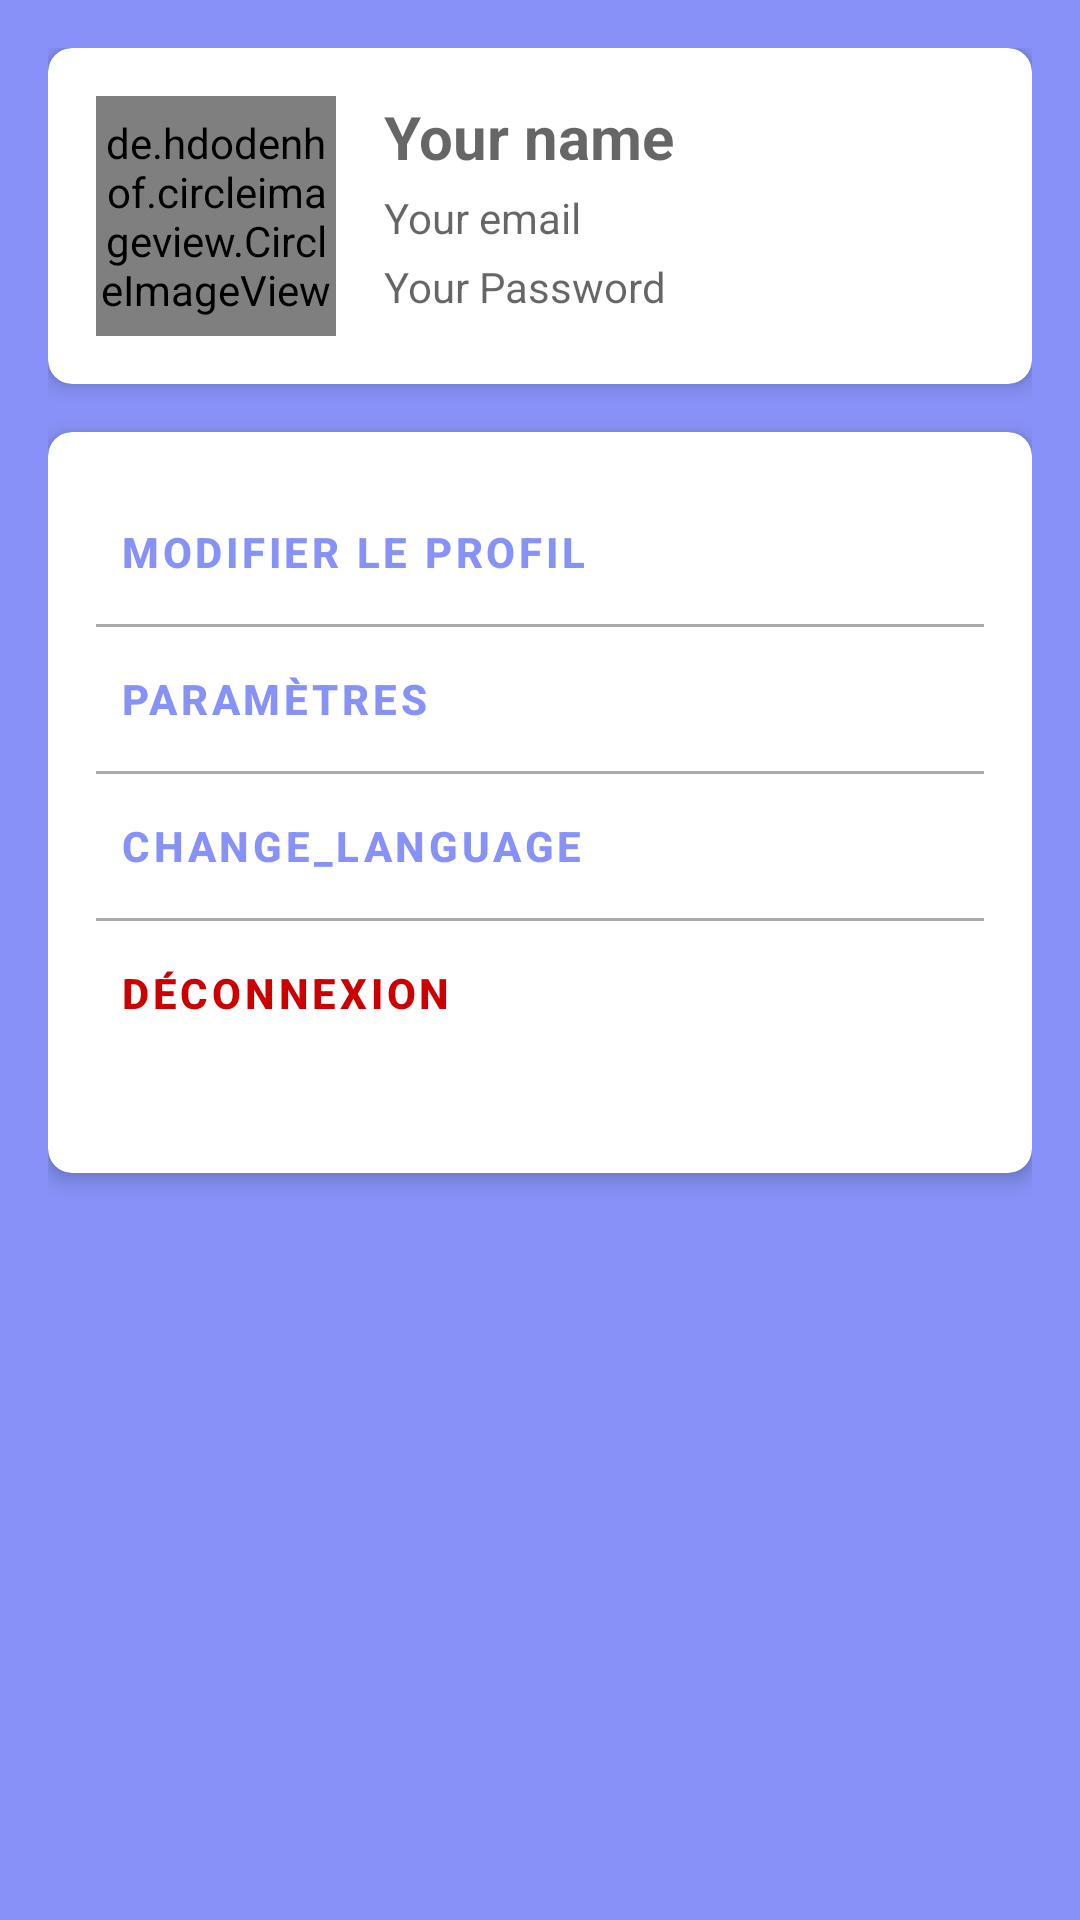

Android layout source for this screen:
<!-- AndroidManifest.xml: application theme Theme.Layali -->
<!-- res/layout/fragment_profile.xml -->
<?xml version="1.0" encoding="utf-8"?>
<androidx.constraintlayout.widget.ConstraintLayout xmlns:android="http://schemas.android.com/apk/res/android"
    xmlns:app="http://schemas.android.com/apk/res-auto"
    xmlns:tools="http://schemas.android.com/tools"
    android:layout_width="match_parent"
    android:layout_height="match_parent"
    android:background="@color/background"
    android:paddingBottom="?attr/actionBarSize"
    tools:context=".fragments.profile.ProfileFragment">

    <androidx.core.widget.NestedScrollView
        android:layout_width="match_parent"
        android:layout_height="match_parent"
        android:fillViewport="true">

        <androidx.constraintlayout.widget.ConstraintLayout
            android:layout_width="match_parent"
            android:layout_height="wrap_content"
            android:padding="16dp">

            <com.google.android.material.card.MaterialCardView
                android:id="@+id/profileCard"
                android:layout_width="0dp"
                android:layout_height="wrap_content"
                app:cardCornerRadius="8dp"
                app:cardElevation="4dp"
                app:layout_constraintEnd_toEndOf="parent"
                app:layout_constraintStart_toStartOf="parent"
                app:layout_constraintTop_toTopOf="parent">

                <androidx.constraintlayout.widget.ConstraintLayout
                    android:layout_width="match_parent"
                    android:layout_height="wrap_content"
                    android:padding="16dp">

                    <de.hdodenhof.circleimageview.CircleImageView
                        android:id="@+id/profileImage"
                        android:layout_width="80dp"
                        android:layout_height="80dp"
                        android:src="@drawable/profile"
                        app:layout_constraintStart_toStartOf="parent"
                        app:layout_constraintTop_toTopOf="parent" />

                    <TextView
                        android:id="@+id/profileName"
                        android:layout_width="wrap_content"
                        android:layout_height="wrap_content"
                        android:layout_marginStart="16dp"
                        android:textSize="20sp"
                        android:hint="Your name"
                        android:textStyle="bold"
                        app:layout_constraintBottom_toTopOf="@+id/profileEmail"
                        app:layout_constraintStart_toEndOf="@+id/profileImage"
                        app:layout_constraintTop_toTopOf="parent"
                         />

                    <TextView
                        android:id="@+id/profileEmail"
                        android:layout_width="wrap_content"
                        android:layout_height="wrap_content"
                        android:layout_marginStart="16dp"
                        android:layout_marginTop="4dp"
                        android:hint="Your email"
                        android:textColor="@android:color/darker_gray"
                        app:layout_constraintStart_toEndOf="@+id/profileImage"
                        app:layout_constraintTop_toBottomOf="@+id/profileName"
                         />

                    <TextView
                        android:id="@+id/profile_password"
                        android:layout_width="wrap_content"
                        android:layout_height="wrap_content"
                        android:layout_marginStart="16dp"
                        android:layout_marginTop="4dp"
                        android:hint="Your Password"
                        android:textColor="@android:color/darker_gray"
                        app:layout_constraintStart_toEndOf="@+id/profileImage"
                        app:layout_constraintTop_toBottomOf="@+id/profileEmail"
                        />

                </androidx.constraintlayout.widget.ConstraintLayout>
            </com.google.android.material.card.MaterialCardView>

            <com.google.android.material.card.MaterialCardView
                android:id="@+id/settingsCard"
                android:layout_width="0dp"
                android:layout_height="wrap_content"
                android:layout_marginTop="16dp"
                app:cardCornerRadius="8dp"
                app:cardElevation="4dp"
                app:layout_constraintEnd_toEndOf="parent"
                app:layout_constraintStart_toStartOf="parent"
                app:layout_constraintTop_toBottomOf="@+id/profileCard">

                <LinearLayout
                    android:layout_width="match_parent"
                    android:layout_height="wrap_content"
                    android:orientation="vertical"
                    android:padding="16dp"
                    android:gravity="center_horizontal"
                    >

                    <com.google.android.material.button.MaterialButton
                        android:id="@+id/editProfileButton"
                        style="@style/Widget.MaterialComponents.Button.TextButton"
                        android:layout_width="match_parent"
                        android:textStyle="bold"
                        android:layout_height="wrap_content"
                        android:text="Modifier le profil"
                        android:textAlignment="textStart" />

                    <View
                        android:layout_width="match_parent"
                        android:layout_height="1dp"
                        android:background="@android:color/darker_gray" />

                    <com.google.android.material.button.MaterialButton
                        android:id="@+id/settingsButton"
                        style="@style/Widget.MaterialComponents.Button.TextButton"
                        android:layout_width="match_parent"
                        android:layout_height="wrap_content"
                        android:textStyle="bold"
                        android:text="Paramètres"
                        android:textAlignment="textStart" />

                    <View
                        android:layout_width="match_parent"
                        android:layout_height="1dp"
                        android:background="@android:color/darker_gray" />

                    <com.google.android.material.button.MaterialButton
                        android:id="@+id/languageButton"
                        style="@style/Widget.MaterialComponents.Button.TextButton"
                        android:layout_width="match_parent"
                        android:layout_height="wrap_content"
                        android:textStyle="bold"
                        android:text="change_language"
                        android:textAlignment="textStart"/>

                    <View
                        android:layout_width="match_parent"
                        android:layout_height="1dp"
                        android:background="@android:color/darker_gray" />

                    <com.google.android.material.button.MaterialButton
                        android:id="@+id/logoutButton"
                        style="@style/Widget.MaterialComponents.Button.TextButton"
                        android:layout_width="match_parent"
                        android:layout_height="wrap_content"
                        android:text="Déconnexion"
                        android:textStyle="bold"
                        android:src="@drawable/ic_pending"
                        android:textAlignment="textStart"
                        android:textColor="@android:color/holo_red_dark"
                        android:layout_marginBottom="20dp"/>



                </LinearLayout>
            </com.google.android.material.card.MaterialCardView>

        </androidx.constraintlayout.widget.ConstraintLayout>
    </androidx.core.widget.NestedScrollView>

</androidx.constraintlayout.widget.ConstraintLayout>
<!-- resources referenced by this layout -->
<resources>
  <color name="background">#8692f7</color>
  <!-- drawable ic_pending: png bitmap (drawable, 248 bytes) -->
  <!-- drawable profile: png bitmap (drawable, 475 bytes) -->
  <style name="Theme.Layali" parent="Theme.MaterialComponents.DayNight.DarkActionBar">
          
          <item name="colorPrimary">@color/background</item>
          <item name="colorPrimaryVariant">@color/purple_700</item>
          <item name="colorOnPrimary">@color/white</item>
          
          <item name="colorSecondary">@color/teal_200</item>
          <item name="colorSecondaryVariant">@color/teal_700</item>
          <item name="colorOnSecondary">@color/black</item>
          
          <item name="android:statusBarColor">?attr/colorPrimaryVariant</item>
          
      </style>
  <color name="purple_700">#3E00CC</color>
  <color name="white">#FFFFFFFF</color>
  <color name="teal_200">#FF03DAC5</color>
  <color name="teal_700">#FF018786</color>
  <color name="black">#FF000000</color>
</resources>
